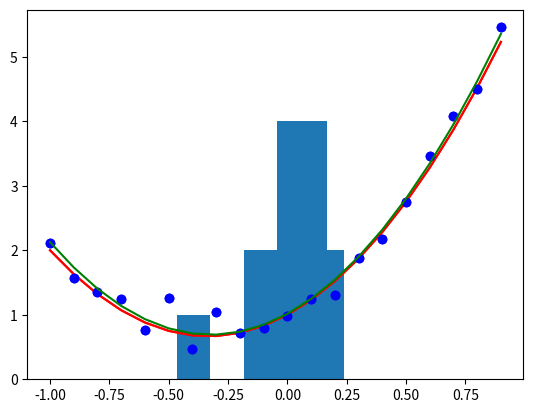

Generate this figure with matplotlib:
import random

# get ground-truth data from the "true" model 
n = 20  # number of data samples
x = [(idx-round(n/2))/(n/2) for idx in range(n)]
print(x)

w = [1, 2, 3]
t = [xn**2*w[2] + xn*w[1] + w[0] for xn in x]
print(t)

# adding noise to "simulate" the observed target values
StD_error = 0.2
t_observed = [t[idx]+random.gauss(0,StD_error) for idx in range(n)]

import matplotlib.pyplot as plt
%matplotlib inline

# plot the curve and the noise-corrupted data
plt.plot(x,t,'r')
plt.plot(x,t_observed,'bo')

import numpy as np

# then use nunmpy for a least-square solution to the linear system "Xw=t"
t_observed = np.transpose(np.array(t_observed, ndmin=2))
x_1 = np.transpose(np.array(x, ndmin=2))
x_2 = np.square(x_1)
x_0 = np.ones_like(x_1)
X = np.concatenate([x_2,x_1,x_0],1)
# print to check the inputs
print(X)
print(X.shape)
print(t_observed.shape)
w_estimate = np.linalg.lstsq(X, t_observed)
print(w_estimate[0])  # print the output

# plot to see the estimated curve, i.e.
# t_estimate = [xn**2*w_estimate[2]+xn*w_estimate[1]+w_estimate[0] for xn in x]
# but matrix multiplication is more compact:
t_estimate = np.matmul(X,w_estimate[0])

plt.plot(x,t,'r')
plt.plot(x,t_observed,'bo')
plt.plot(x,t_estimate,'g')

# residuals:
Residuals = t_estimate-t_observed
SR = np.sum(np.square(Residuals))  # sums of residuals: b - a*x
# root-mean-square error
RMSE = np.sqrt(np.mean(np.square(Residuals)))
print(SR)
print(RMSE)

# plot the error distribution
plt.hist(Residuals)